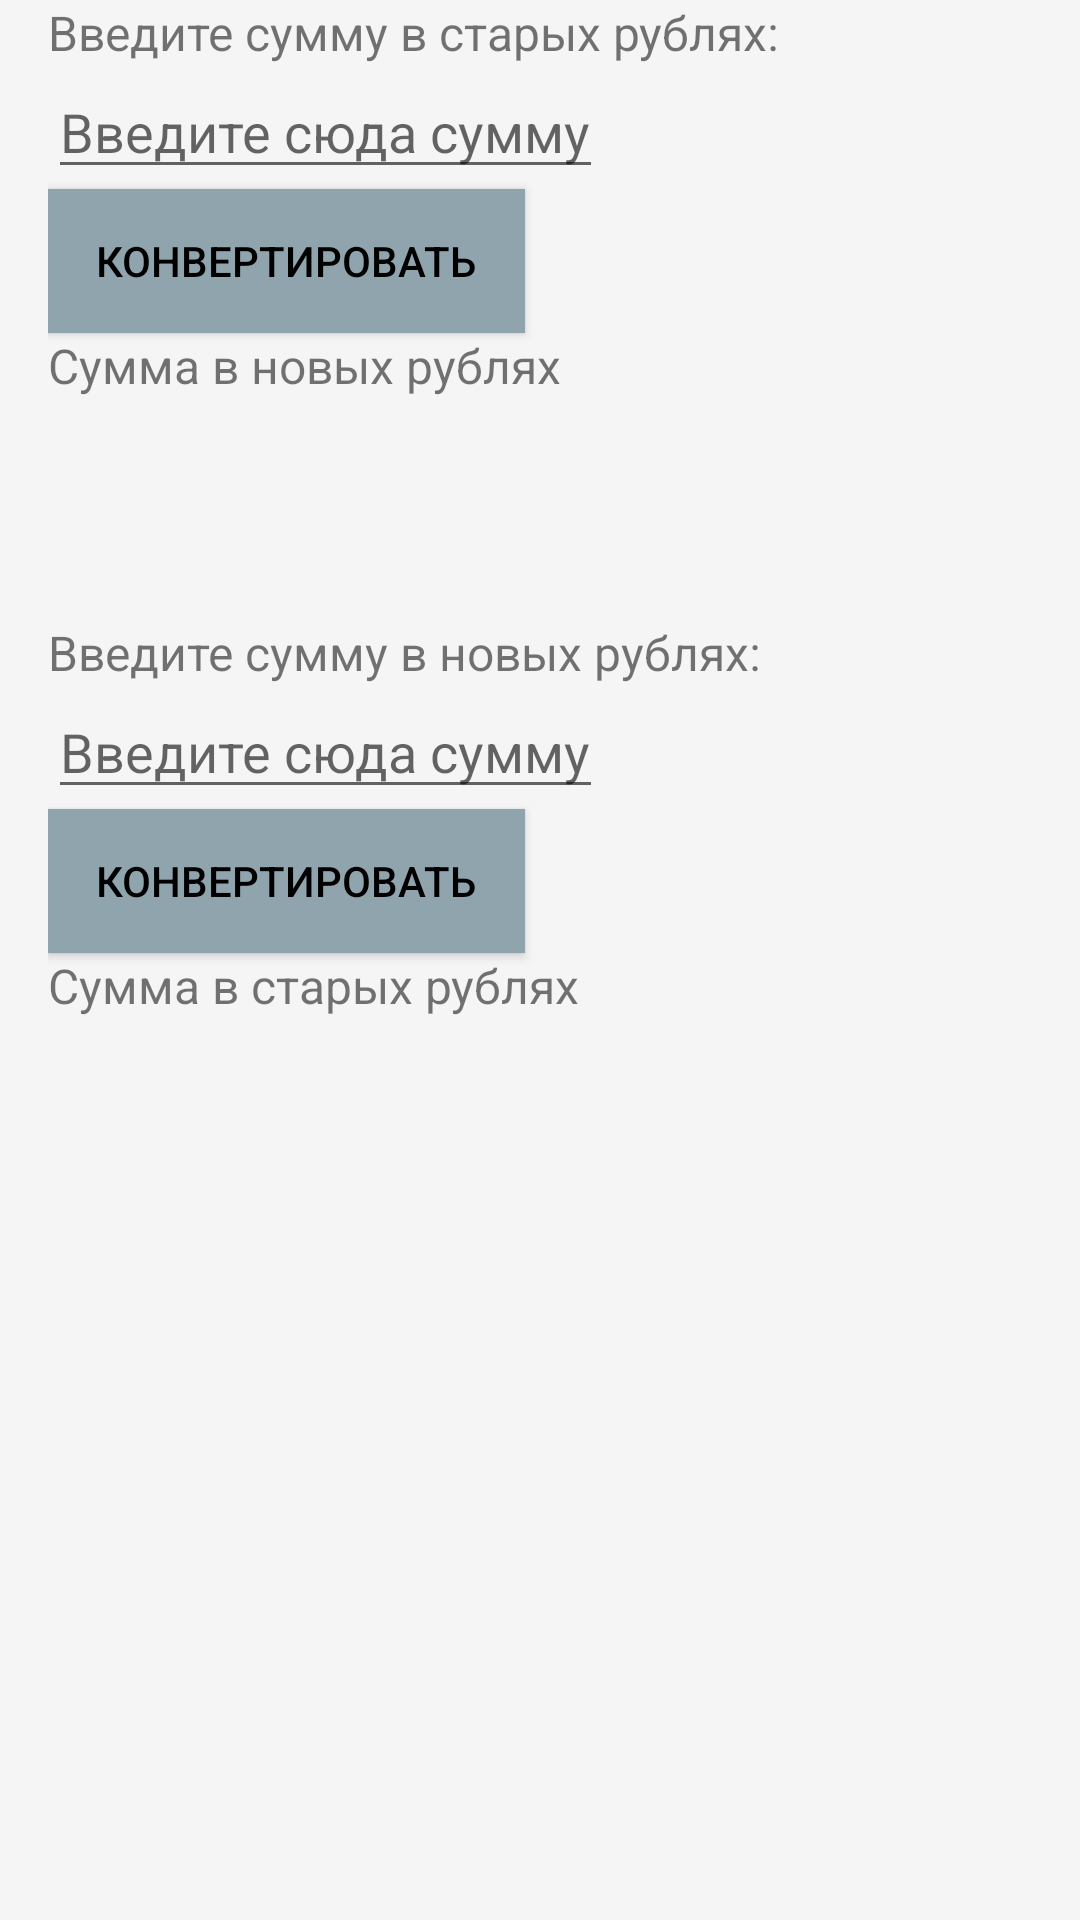

Here is an Android app screen rendered from its layout file. Give the layout XML and the strings, colors and styles it references.
<!-- AndroidManifest.xml: application theme AppThemeWhite -->
<!-- res/layout/layout_fragment_denomination.xml -->
<?xml version="1.0" encoding="utf-8"?>
<LinearLayout xmlns:android="http://schemas.android.com/apk/res/android"
    android:orientation="vertical" android:layout_width="match_parent"
    android:layout_height="match_parent"
    android:paddingLeft="16dp">

    <TextView
        android:id="@+id/textInputOld"
        android:layout_width="wrap_content"
        android:layout_height="wrap_content"
        android:layout_alignParentLeft="true"
        android:layout_alignParentStart="true"
        android:layout_alignParentTop="true"
        android:text="@string/inputOldText"
        android:textIsSelectable="true"
        android:textSize="16dp" />

    <EditText
        android:layout_width="wrap_content"
        android:layout_height="wrap_content"
        android:id="@+id/inputOld"
        android:layout_below="@+id/textInputOld"
        android:layout_alignParentLeft="true"
        android:layout_alignParentStart="true"
        android:inputType="number"
        android:hint="@string/inputText" />

    <Button
        android:id="@+id/denominationOldButton"
        style="@style/Widget.AppCompat.Button"
        android:layout_width="wrap_content"
        android:layout_height="wrap_content"
        android:layout_alignParentEnd="false"
        android:layout_alignParentRight="true"
        android:layout_below="@+id/textInputOld"
        android:layout_toEndOf="@+id/inputOld"
        android:layout_toRightOf="@+id/inputOld"
        android:background="@color/whiteColorPrimary"
        android:paddingLeft="16dp"
        android:paddingRight="16dp"
        android:text="@string/conButtonText"
        android:textColor="@color/whiteTextColorPrimary" />

    <TextView
        android:layout_width="wrap_content"
        android:layout_height="wrap_content"
        android:text="@string/outputOldText"
        android:id="@+id/outputOldText"
        android:layout_below="@+id/denominationOldButton"
        android:layout_alignParentLeft="true"
        android:layout_alignParentStart="true"
        android:textSize="16dp" />

    <TextView
        android:layout_width="wrap_content"
        android:layout_height="wrap_content"
        android:text="@string/textInputNew"
        android:id="@+id/textInputNew"
        android:layout_below="@+id/outputOldText"
        android:layout_alignParentLeft="true"
        android:layout_alignParentStart="true"
        android:layout_marginTop="74dp"
        android:textSize="16dp" />

    <EditText
        android:layout_width="wrap_content"
        android:layout_height="wrap_content"
        android:id="@+id/inputNew"
        android:layout_below="@+id/textInputNew"
        android:layout_alignParentLeft="true"
        android:layout_alignParentStart="true"
        android:hint="@string/inputText"
        android:inputType="number|numberDecimal" />

    <Button
        android:id="@+id/denominationNewButton"
        style="@style/Widget.AppCompat.Button"
        android:layout_width="wrap_content"
        android:layout_height="wrap_content"
        android:layout_alignParentRight="true"
        android:layout_alignTop="@+id/inputNew"
        android:layout_toEndOf="@+id/inputNew"
        android:layout_toRightOf="@+id/inputNew"
        android:background="@color/whiteColorPrimary"
        android:paddingLeft="16dp"
        android:paddingRight="16dp"
        android:text="@string/conButtonText"
        android:textColor="@color/whiteTextColorPrimary" />

    <TextView
        android:layout_width="wrap_content"
        android:layout_height="wrap_content"
        android:text="@string/outputNewText"
        android:id="@+id/outputNewText"
        android:layout_below="@+id/inputNew"
        android:layout_alignParentLeft="true"
        android:layout_alignParentStart="true"
        android:textSize="16dp" />
</LinearLayout>
<!-- resources referenced by this layout -->
<resources>
  <color name="whiteColorPrimary">#90a4ae</color>
  <color name="whiteTextColorPrimary">#000000</color>
  <string name="conButtonText">Конвертировать</string>
  <string name="inputOldText">Введите сумму в старых рублях:</string>
  <string name="inputText">Введите сюда сумму</string>
  <string name="outputNewText">Сумма в старых рублях</string>
  <string name="outputOldText">Сумма в новых рублях</string>
  <string name="textInputNew">Введите сумму в новых рублях:</string>
  <style name="AppThemeWhite" parent="Theme.AppCompat.Light.NoActionBar">
          <item name="colorPrimary">@color/whiteColorPrimary</item>
          <item name="colorPrimaryDark">@color/whiteColorPrimaryDark</item>
          <item name="android:textColorPrimary">@color/whiteTextColorPrimary</item>
          <item name="android:windowBackground">@color/whiteWindowBackground</item>
      </style>
  <color name="whiteColorPrimaryDark">#78909c</color>
  <color name="whiteWindowBackground">#f5f5f5</color>
</resources>
